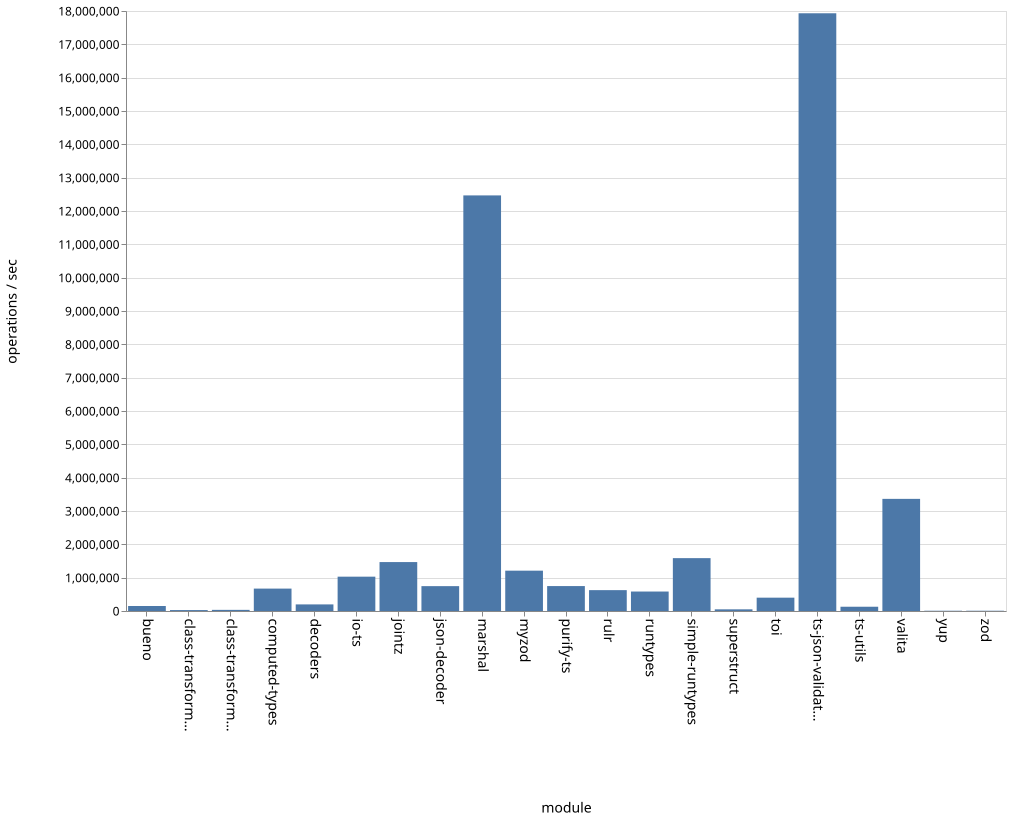

Source data for this figure (header and first rows):
name, ops
bueno, 150405
class-transformer-validator-async, 27644
class-transformer-validator-sync, 34323
computed-types, 671139
decoders, 198519
io-ts, 1029537
jointz, 1468554
json-decoder, 745701
marshal, 12467558
myzod, 1210377
purify-ts, 747654
rulr, 625454
runtypes, 584885
simple-runtypes, 1585333
superstruct, 50822
toi, 399636
ts-json-validator, 17931736
ts-utils, 127518
valita, 3364781
yup, 7815
zod, 8642
